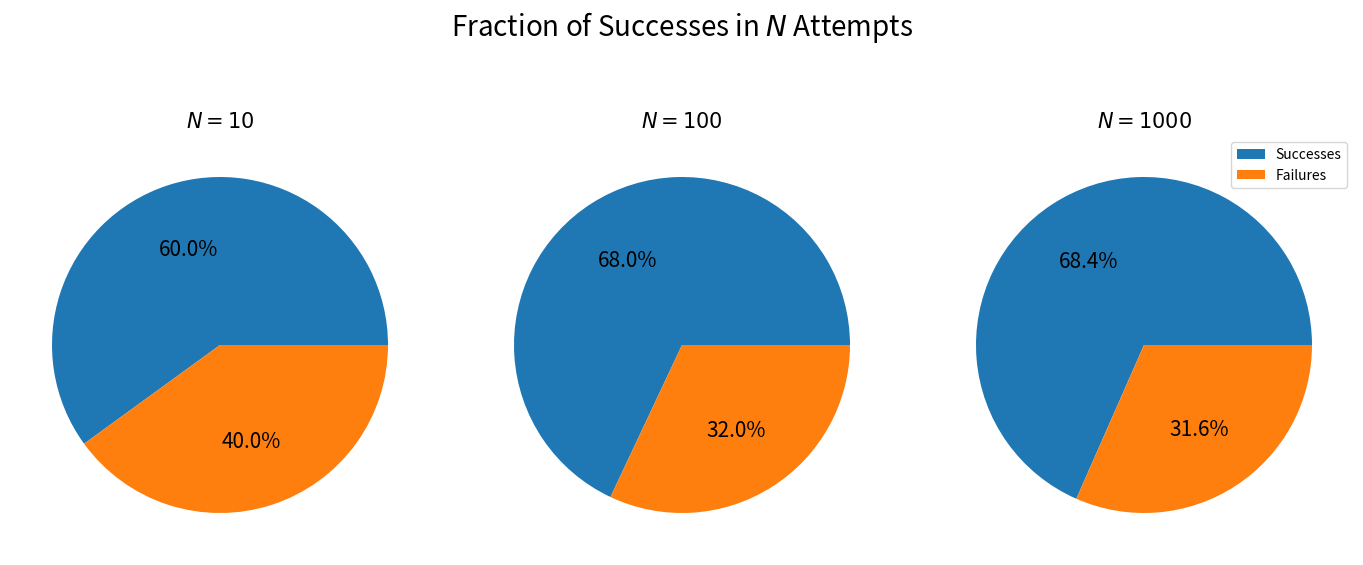

Reproduce this figure in Python.
import matplotlib.pyplot as plt
import numpy as np

def prod(l):
    product = 1
    for n in l:
        product *= n
    return product

def choose(n,k):
    if not (n >= k >= 0):
        raise ValueError('must have n >= k >= 0')
    elif type(n) != int or type(k) != int:
        raise TypeError('n and k must have type int')
    elif k == 0:
        return 1
    else:
        x = range(k+1,n+1)
        y = range(1,n-k+1)
        return prod(x)//prod(y)
    
def bentCoin(p,n,k):
    prob = 0
    for i in range(k,n+1):
        prob += choose(n,i) * p**i * (1-p)**(n-i)
    return prob

fig, ax = plt.subplots(1,3)
N = [10,100,1000]
p = 0.25
n = 4
k = 1

for i in range(3):
    x = np.random.random((N[i], n))
    y = (x < p).sum(1)
    s = (y >= k).sum()
    patches, texts, autotexts = ax[i].pie([s, N[i]-s], autopct = '%.1f%%')
    [autotexts[j].set_fontsize(15) for j in range(2)]
    ax[i].set_title('$N = ' + str(N[i]) + '$', fontsize = 15)

fig.subplots_adjust(left = 0, right = 2.1, bottom = 0, top = 1, wspace = 0.1)
fig.suptitle('Fraction of Successes in $N$ Attempts', 
             fontsize = 20, x = 1.05, y = 1.2)
ax[2].legend(labels = ['Successes', 'Failures'])
fig.show()

print('Theoretically, the fraction of successes should be:', bentCoin(p,n,k))
